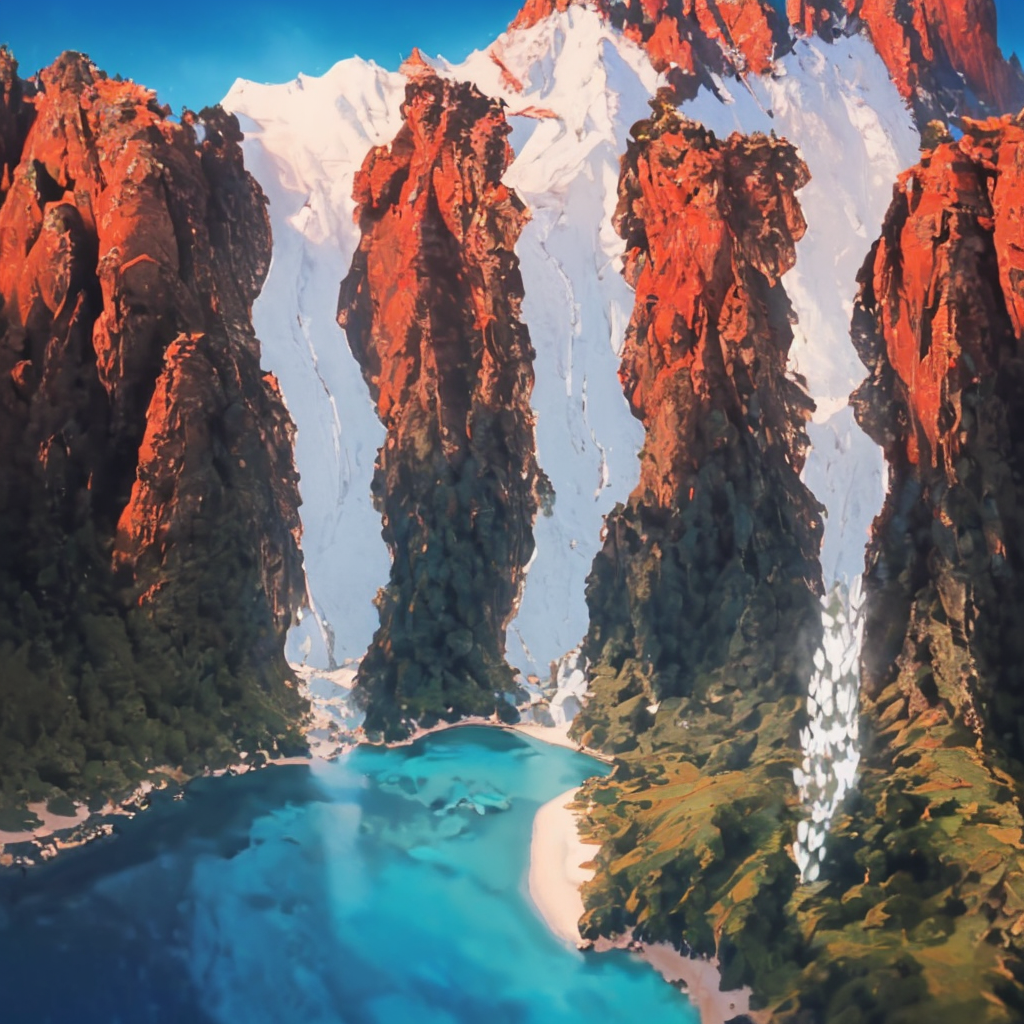
Generation parameters embedded in this image by AUTOMATIC1111 Stable Diffusion web UI or a fork of it (Forge, ...) (PNG 'parameters' text chunk):
(beautiful landscape of a paradise island with mountains:1.2), cinematic film still, shallow depth of field, vignette, higth resolution, epic,gorgeus,film grain.
Negative prompt: (cinematic), anime,cartoon,graphic,text,painting,crayion,graphite,abstractmglitch
Steps: 15, Sampler: DPM++ 2M, Schedule type: Karras, CFG scale: 3, Seed: 3727621658, Size: 512x512, Model hash: e8d456c42e, Model: toonyou_beta6, Denoising strength: 0.71, ControlNet 0: "Module: invert (from white bg & black line), Model: control_v1p_sd15_qrcode_monster [a6e58995], Weight: 1.0, Resize Mode: Crop and Resize, Processor Res: 0, Threshold A: 0.5, Threshold B: 0.5, Guidance Start: 0.0, Guidance End: 1.0, Pixel Perfect: True, Control Mode: Balanced", Hires upscale: 2, Hires steps: 25, Hires upscaler: SwinIR 4x, Version: v1.9.3